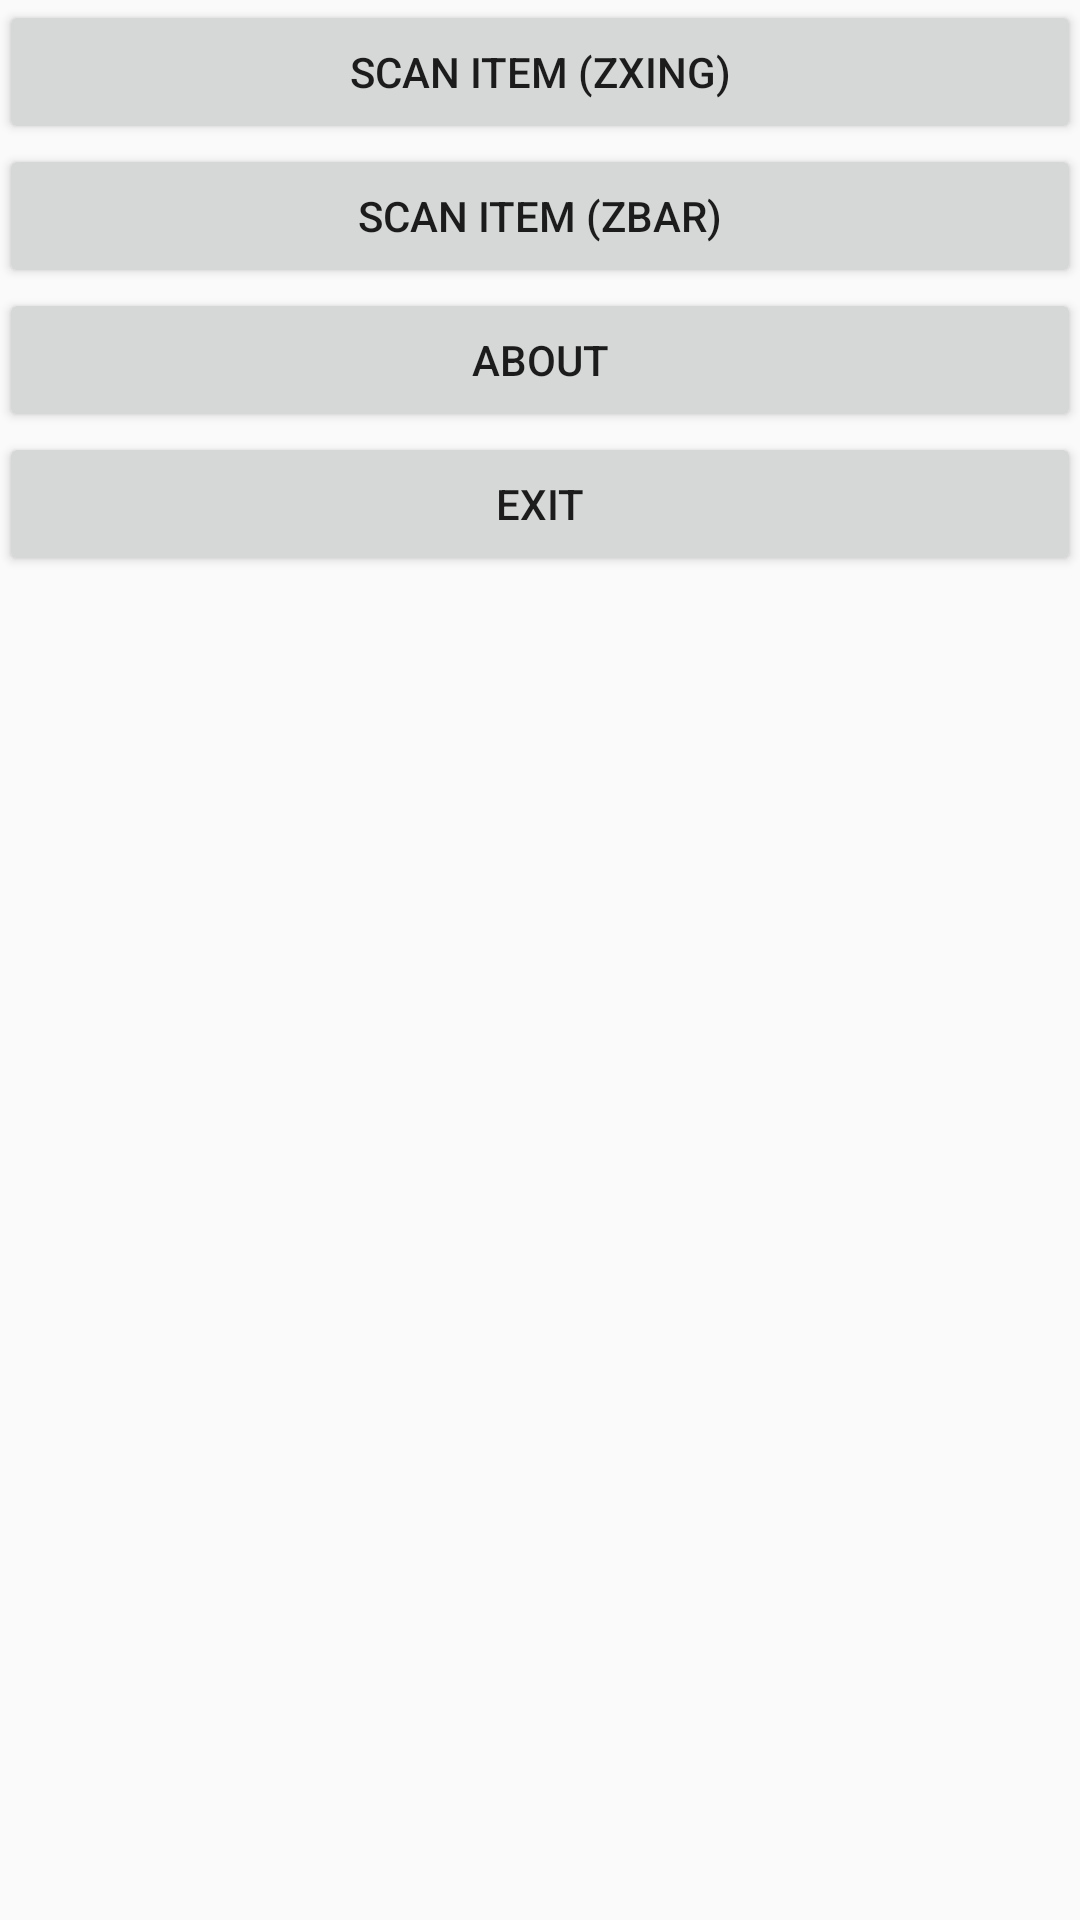

The Android layout XML behind this screen, and the referenced resources:
<!-- AndroidManifest.xml: application theme AppTheme -->
<!-- res/layout/fragment_main.xml -->
<RelativeLayout xmlns:android="http://schemas.android.com/apk/res/android"
    xmlns:tools="http://schemas.android.com/tools"
    android:layout_width="match_parent"
    android:layout_height="match_parent"
    android:paddingLeft="@dimen/activity_horizontal_margin"
    android:paddingRight="@dimen/activity_horizontal_margin"
    android:paddingTop="@dimen/activity_vertical_margin"
    android:paddingBottom="@dimen/activity_vertical_margin"
    tools:context="com.example.barcodescanner.MainActivity$PlaceholderFragment">


    <LinearLayout
        android:layout_width="match_parent"
        android:layout_height="match_parent"
        android:orientation="vertical">

        <Button
            android:id="@+id/scan_button"
            android:layout_width="match_parent"
            android:layout_height="wrap_content"
            android:layout_gravity="center"
            android:text="@string/scan_button_label" />

        <Button
            android:id="@+id/scan_button_zbar"
            android:layout_width="match_parent"
            android:layout_height="wrap_content"
            android:layout_gravity="center"
            android:text="@string/scan_button_zbar" />

        <Button
            android:id="@+id/about_button"
            android:layout_width="match_parent"
            android:layout_height="wrap_content"
            android:layout_gravity="center"
            android:text="@string/about_button_label" />

        <Button
            android:id="@+id/exit_button"
            android:layout_width="match_parent"
            android:layout_height="wrap_content"
            android:layout_gravity="center"
            android:text="@string/exit_button_label" />

    </LinearLayout>

</RelativeLayout>
<!-- resources referenced by this layout -->
<resources>
  <string name="about_button_label">About</string>
  <string name="exit_button_label">Exit</string>
  <string name="scan_button_label">Scan Item (ZXing)</string>
  <string name="scan_button_zbar">Scan Item (Zbar)</string>
  <style name="AppTheme" parent="Theme.AppCompat.Light.DarkActionBar">
          
      </style>
</resources>
